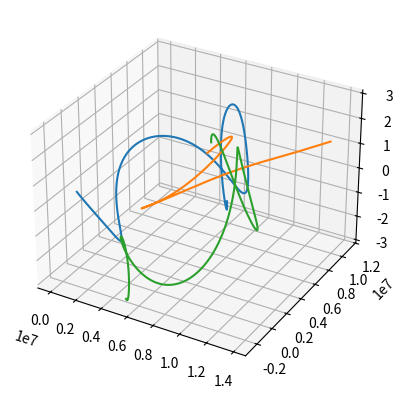

The matplotlib source for this figure:
"""
===========================
Orbital Mechanics Simulator
===========================

"""

import numpy as np
import scipy.integrate as integrate
from mpl_toolkits import mplot3d
import matplotlib.pyplot as plt


class particle:
    def __init__(self, space, m):
        """ Mass particle constructor
            Attributes: mass, velocity vector, position vector, acceleration vector."""

        # Mass attribute
        self.m = m

        # Add particle object to space object.
        space.sysP = np.append(space.sysP, self)

        # Position, velocity, acceleration vectors as f(t)
        # r, v, a logs.
        self.r = np.array([[0, 0, 0]])
        self.v = np.array([[0, 0, 0]])
        self.a = np.array([[0, 0, 0]])

    def position(self, rP = [0, 0, 0]):
        """Modifies particle position vector.
            Used to set initial conditions."""
        self.r[-1] = np.array(rP)

    def velocity(self, vP = [0, 0, 0]):
        """Modifies particle velocity vector.
            Used to set initial conditions."""
        self.v[-1] = np.array(vP)

class space:
    def __init__(self):
        """Space constructor
            Computational grid, time-stepper, integrator and plotter.
            sysP - list of system mass particle objects"""

        # Particle objects list. Particle constructor adds object to list.
        self.sysP = np.array([])

        # System time vector initialization
        self.t = np.array([0])

        # Universal gravitational constant
        self.G = 6.674e-11

    def gravitate(self, t, stateR):
        """Receives current state of system, return system derivatives.
            Called by integrator.
            state vector - [r1, v1, r2, v2, ...]
            stateDel vector - [dr/dt, dv/dt] = [v, Fg(r)]"""

        # State derivatives of system particles
        # [dr/dt_1, dv/dt_1, dr/dt_2, dv/dt_2, ...]
        # Initialized as state to get the dimensions right.
        state = stateR.reshape(int(len(stateR) / 3), 3) #Reshaped for easier vector algebra
        stateDel = np.zeros((int(len(stateR) / 3), 3))


        for indP in range(0, int(len(state) / 2)):
            p = self.sysP[indP]

            # Velocity vector of particle P
            stateDel[2*indP] = state[2*indP + 1]

            for indQ in range(0, int(len(state) / 2)):
                q = self.sysP[indQ]

                if indQ != indP:
                    # Acceleration vector of particle P
                    stateDel[2*indP + 1] += - self.G * q.m / \
                                            (np.linalg.norm(state[2*indP] - state[2*indQ]) + 0.00001)**3 * \
                                            (state[2*indP] - state[2*indQ])

                else:
                    pass

            # Record acceleration to a log.
            if t==0:
                p.a[-1] = stateDel[2*indP + 1]
            else:
                p.a = np.append(p.a, np.array([stateDel[2*indP + 1]]), axis = 0)

        #print(stateDel)
        return stateDel.reshape(1, len(stateR))[0]


    def runt(self, tDur = 5000):
        """Integrator
            Receives required simulation duration.
            Integrates trajectories and records data to particle logs r, v, a logs."""

        # Initial value state vector
        state0 = np.zeros((2 * len(self.sysP), 3))
        for indP in range(0, len(self.sysP)):
            state0[2*indP] = self.sysP[indP].r[-1]
            state0[2*indP + 1] = self.sysP[indP].v[-1]
        state0 = state0.reshape(1, 6 * len(self.sysP))[0]


        # Trajectory integration solution object.
        data = integrate.solve_ivp(self.gravitate, [self.t[-1], self.t[-1] + tDur], state0, vectorized = True, max_step = 1)

        self.t = np.append(self.t, data.t[1:])

        for indP in range(0, len(self.sysP)):
            self.sysP[indP].r = np.append(self.sysP[indP].r, np.transpose(data.y[6 * indP : 6 * indP + 3, 1:]), axis = 0)
            self.sysP[indP].v = np.append(self.sysP[indP].v, np.transpose(data.y[6 * indP + 3: 6 * indP + 6, 1:]), axis = 0)

    def run(self, tDur = 5000, max_step = 1):
        """Integrator
            Receives required simulation duration.
            Integrates trajectories and records data to particle logs r, v, a logs."""

        # Initial value state vector
        state0 = np.zeros((2 * len(self.sysP), 3))
        for indP in range(0, len(self.sysP)):
            state0[2*indP] = self.sysP[indP].r[-1]
            state0[2*indP + 1] = self.sysP[indP].v[-1]
        state0 = state0.reshape(1, 6 * len(self.sysP))[0]


        # Trajectory integration solution object.
        integrator = integrate.RK45(self.gravitate, self.t[-1], state0, self.t[-1] + 500000, max_step = max_step, vectorized = True)

        integrator.step()

        t = self.t[-1]
        while t < tDur:
            integrator.step()
            for indP in range(0, len(self.sysP)):
                self.sysP[indP].r = np.append(self.sysP[indP].r, np.array([integrator.y[6 * indP: 6 * indP + 3]]), axis = 0)
                self.sysP[indP].v = np.append(self.sysP[indP].v, np.array([integrator.y[6 * indP + 3: 6 * indP + 6]]), axis = 0)
            t += integrator.step_size
            self.t = np.append(self.t, self.t[-1] + integrator.step_size)



    def tplot(self):
        """Plotting method."""

        figure = plt.figure()

        ax = plt.axes(projection = '3d')
        for p in self.sysP:
            ax.plot(p.r[:, 0], p.r[:, 1], p.r[:, 2])
        plt.show()






s = space()

p1 = particle(s, 1e24)
p1.position([0, 0, 0])
p1.velocity([0, 0, 0])

p2 = particle(s, 1e24)
p2.position([1e7, 0 ,3e6])
p2.velocity([0, 4000, 0])

p3 = particle(s, 1e24)
p3.position([5e6, -2e6 ,-3e6])
p3.velocity([1000, -1000, 0])


s.run(10000, 10)
s.tplot()
